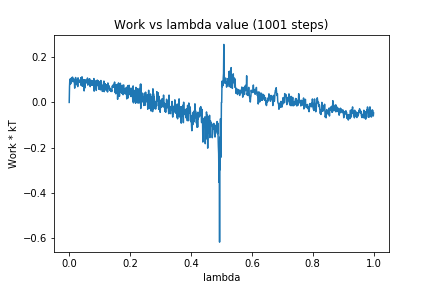

Values plotted in this chart, from the file beside it:
0, 0.0
1, 0.0696
2, 0.1001
3, 0.08025
4, 0.1055
5, 0.08246
6, 0.1053
7, 0.1066
8, 0.09804
9, 0.1101
10, 0.1086
11, 0.1119
12, 0.092
13, 0.106
14, 0.09608
15, 0.1044
16, 0.08996
17, 0.08883
18, 0.06315
19, 0.09349
20, 0.08242
21, 0.1103
22, 0.09352
23, 0.1009
24, 0.07823
25, 0.09998
26, 0.08671
27, 0.09829
28, 0.07004
29, 0.1088
30, 0.0942
31, 0.0983
32, 0.09808
33, 0.09928
34, 0.09058
35, 0.09359
36, 0.09094
37, 0.08625
38, 0.1096
39, 0.07566
40, 0.1025
41, 0.09796
42, 0.1134
43, 0.07154
44, 0.1029
45, 0.07147
46, 0.09799
47, 0.08605
48, 0.1008
49, 0.0509
50, 0.09572
51, 0.0633
52, 0.1003
53, 0.08363
54, 0.08505
55, 0.09039
56, 0.09804
57, 0.08766
58, 0.09615
59, 0.0941
60, 0.1082
... 940 more rows
